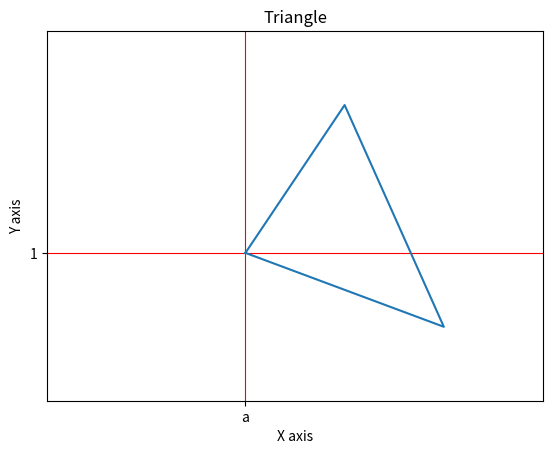

Here is the Python script that generated this plot:
# -*- coding: utf-8 -*-
"""
Created on Wed Jul 06 15:43:21 2016

[redacted]
"""

from matplotlib import pyplot as plt

x = [1,2,3,1]
y = [1,3,0,1]

plt.plot(x,y)

plt.title('Triangle')
plt.ylabel('Y axis')
plt.xlabel('X axis')

plt.xticks([1,6])
plt.yticks([1,6])
plt.xticks([1,6],['a','b'])
plt.ylim([-1,4])
plt.xlim([-1,4])

plt.grid(True,color='r')

plt.show()